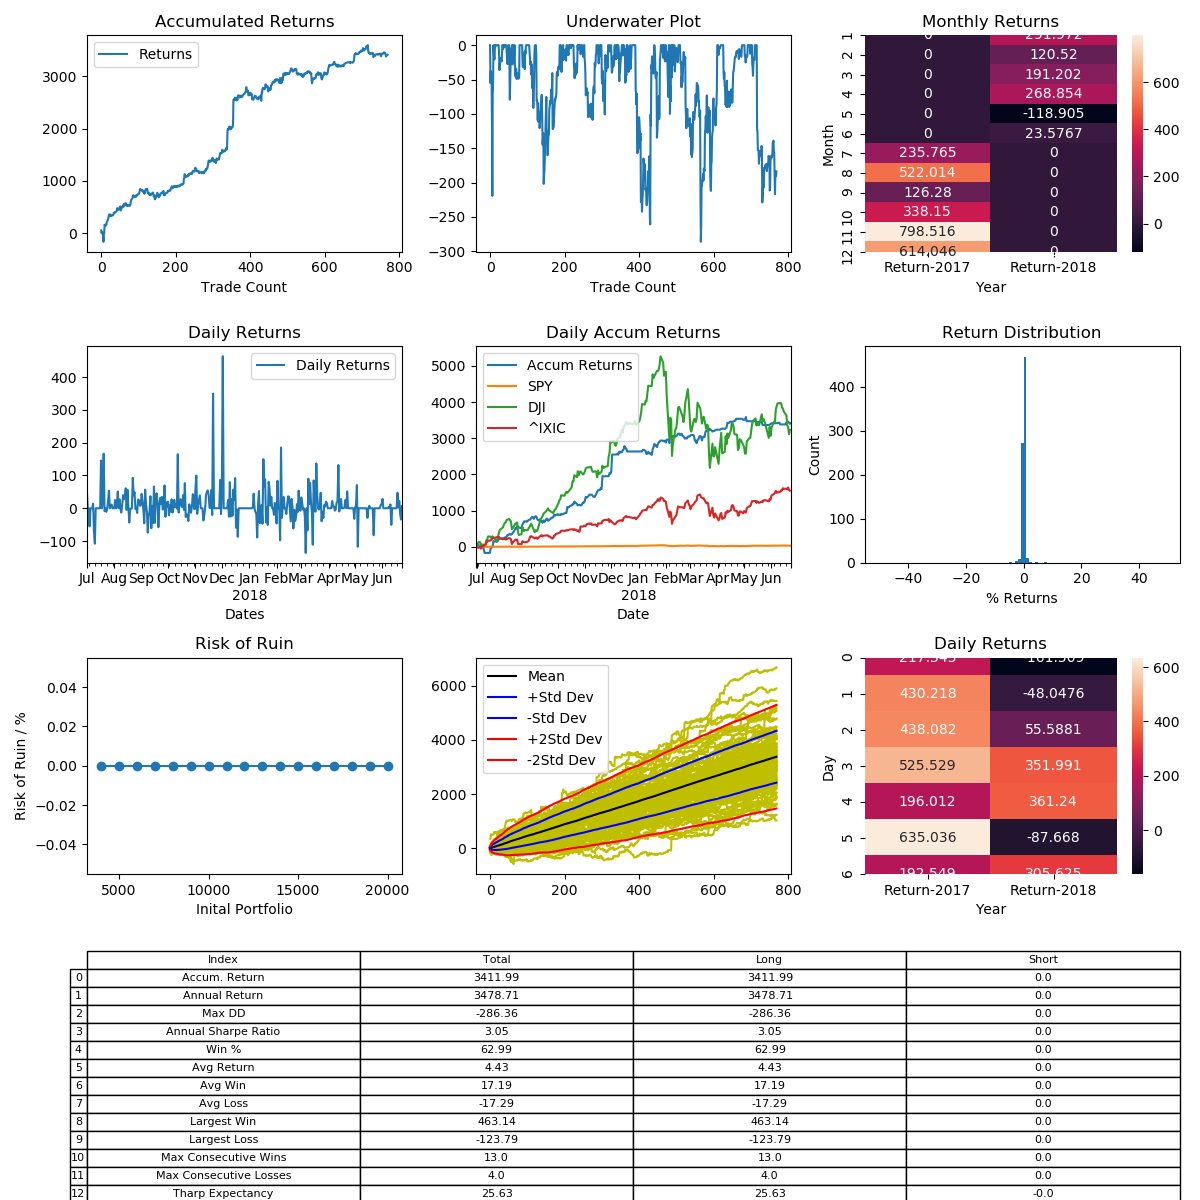

The file beside this chart, header and first rows:
, Entry Time, Exit Time, Symbol, Direction, Entry, Exit
0, 2017-07-01 06:15:00-04:00, 2017-07-03 23:45:00-04:00, BTCUSD, LONG, 2490, 2618
1, 2017-07-04 03:00:00-04:00, 2017-07-07 18:30:00-04:00, BTCUSD, LONG, 2626, 2481
2, 2017-07-08 02:45:00-04:00, 2017-07-08 17:30:00-04:00, BTCUSD, LONG, 2501, 2544
3, 2017-07-08 20:45:00-04:00, 2017-07-09 01:30:00-04:00, BTCUSD, LONG, 2564, 2556
4, 2017-07-09 15:30:00-04:00, 2017-07-09 18:15:00-04:00, BTCUSD, LONG, 2538, 2527
5, 2017-07-09 19:45:00-04:00, 2017-07-10 19:45:00-04:00, BTCUSD, LONG, 2505, 2340
6, 2017-07-10 22:45:00-04:00, 2017-07-15 02:15:00-04:00, BTCUSD, LONG, 2359, 2104
7, 2017-07-17 04:00:00-04:00, 2017-07-18 15:45:00-04:00, BTCUSD, LONG, 2057, 2356
8, 2017-07-19 13:15:00-04:00, 2017-07-20 02:15:00-04:00, BTCUSD, LONG, 2305, 2344
9, 2017-07-20 04:30:00-04:00, 2017-07-21 06:45:00-04:00, BTCUSD, LONG, 2316, 2701
10, 2017-07-21 10:30:00-04:00, 2017-07-21 11:45:00-04:00, BTCUSD, LONG, 2745, 2721
11, 2017-07-23 09:30:00-04:00, 2017-07-23 18:45:00-04:00, BTCUSD, LONG, 2756, 2726
12, 2017-07-24 11:45:00-04:00, 2017-07-24 21:45:00-04:00, BTCUSD, LONG, 2762, 2759
13, 2017-07-25 09:00:00-04:00, 2017-07-25 11:15:00-04:00, BTCUSD, LONG, 2532, 2588
14, 2017-07-26 06:00:00-04:00, 2017-07-26 10:45:00-04:00, BTCUSD, LONG, 2502, 2495
15, 2017-07-26 22:45:00-04:00, 2017-07-27 23:00:00-04:00, BTCUSD, LONG, 2535, 2678
16, 2017-07-28 00:00:00-04:00, 2017-07-29 20:45:00-04:00, BTCUSD, LONG, 2677, 2702
17, 2017-07-29 23:45:00-04:00, 2017-08-01 19:30:00-04:00, BTCUSD, LONG, 2703, 2733
18, 2017-08-02 20:15:00-04:00, 2017-08-03 22:30:00-04:00, BTCUSD, LONG, 2714, 2783
19, 2017-08-04 04:00:00-04:00, 2017-08-04 06:00:00-04:00, BTCUSD, LONG, 2805, 2839
20, 2017-08-05 12:00:00-04:00, 2017-08-07 13:45:00-04:00, BTCUSD, LONG, 3191, 3353
21, 2017-08-07 16:00:00-04:00, 2017-08-08 06:00:00-04:00, BTCUSD, LONG, 3353, 3443
22, 2017-08-08 07:30:00-04:00, 2017-08-08 09:00:00-04:00, BTCUSD, LONG, 3436, 3440
23, 2017-08-08 15:15:00-04:00, 2017-08-08 19:00:00-04:00, BTCUSD, LONG, 3428, 3455
24, 2017-08-08 20:00:00-04:00, 2017-08-09 02:15:00-04:00, BTCUSD, LONG, 3423, 3388
25, 2017-08-09 05:15:00-04:00, 2017-08-09 11:45:00-04:00, BTCUSD, LONG, 3377, 3289
26, 2017-08-09 13:30:00-04:00, 2017-08-09 14:00:00-04:00, BTCUSD, LONG, 3309, 3322
27, 2017-08-09 15:15:00-04:00, 2017-08-09 16:30:00-04:00, BTCUSD, LONG, 3320, 3366
28, 2017-08-09 20:15:00-04:00, 2017-08-09 23:00:00-04:00, BTCUSD, LONG, 3352, 3336
29, 2017-08-10 05:30:00-04:00, 2017-08-10 05:45:00-04:00, BTCUSD, LONG, 3413, 3413
30, 2017-08-10 10:30:00-04:00, 2017-08-10 12:15:00-04:00, BTCUSD, LONG, 3434, 3440
31, 2017-08-10 15:15:00-04:00, 2017-08-10 16:30:00-04:00, BTCUSD, LONG, 3424, 3416
32, 2017-08-10 19:45:00-04:00, 2017-08-11 02:45:00-04:00, BTCUSD, LONG, 3442, 3475
33, 2017-08-11 04:45:00-04:00, 2017-08-11 10:45:00-04:00, BTCUSD, LONG, 3492, 3543
34, 2017-08-11 13:30:00-04:00, 2017-08-11 17:30:00-04:00, BTCUSD, LONG, 3535, 3626
35, 2017-08-11 20:30:00-04:00, 2017-08-11 21:00:00-04:00, BTCUSD, LONG, 3671, 3650
36, 2017-08-11 22:00:00-04:00, 2017-08-11 22:45:00-04:00, BTCUSD, LONG, 3630, 3649
37, 2017-08-12 01:30:00-04:00, 2017-08-12 02:45:00-04:00, BTCUSD, LONG, 3713, 3770
38, 2017-08-12 03:15:00-04:00, 2017-08-12 04:30:00-04:00, BTCUSD, LONG, 3794, 3784
39, 2017-08-12 04:45:00-04:00, 2017-08-12 10:15:00-04:00, BTCUSD, LONG, 3789, 3810
40, 2017-08-12 12:00:00-04:00, 2017-08-12 14:30:00-04:00, BTCUSD, LONG, 3887, 3906
41, 2017-08-12 15:30:00-04:00, 2017-08-12 20:30:00-04:00, BTCUSD, LONG, 3901, 3919
42, 2017-08-13 00:15:00-04:00, 2017-08-13 03:00:00-04:00, BTCUSD, LONG, 4029, 4139
43, 2017-08-13 09:00:00-04:00, 2017-08-13 11:30:00-04:00, BTCUSD, LONG, 3901, 4039
44, 2017-08-13 12:30:00-04:00, 2017-08-13 13:00:00-04:00, BTCUSD, LONG, 4085, 4063
45, 2017-08-13 14:30:00-04:00, 2017-08-13 17:00:00-04:00, BTCUSD, LONG, 4051, 4016
46, 2017-08-13 18:45:00-04:00, 2017-08-14 01:00:00-04:00, BTCUSD, LONG, 4094, 4042
47, 2017-08-14 02:15:00-04:00, 2017-08-14 03:45:00-04:00, BTCUSD, LONG, 4043, 4070
48, 2017-08-14 05:45:00-04:00, 2017-08-14 07:45:00-04:00, BTCUSD, LONG, 4193, 4163
49, 2017-08-14 08:00:00-04:00, 2017-08-14 11:15:00-04:00, BTCUSD, LONG, 4165, 4290
50, 2017-08-14 11:45:00-04:00, 2017-08-14 14:00:00-04:00, BTCUSD, LONG, 4233, 4291
51, 2017-08-14 16:30:00-04:00, 2017-08-14 20:30:00-04:00, BTCUSD, LONG, 4267, 4343
52, 2017-08-15 01:45:00-04:00, 2017-08-15 03:00:00-04:00, BTCUSD, LONG, 4382, 4252
53, 2017-08-15 03:45:00-04:00, 2017-08-15 06:45:00-04:00, BTCUSD, LONG, 4298, 4084
54, 2017-08-15 07:15:00-04:00, 2017-08-15 07:45:00-04:00, BTCUSD, LONG, 4050, 4140
55, 2017-08-15 10:30:00-04:00, 2017-08-15 11:45:00-04:00, BTCUSD, LONG, 3880, 3991
56, 2017-08-15 12:00:00-04:00, 2017-08-15 13:00:00-04:00, BTCUSD, LONG, 3990, 4084
57, 2017-08-15 13:15:00-04:00, 2017-08-15 13:30:00-04:00, BTCUSD, LONG, 4082, 4085
58, 2017-08-15 15:00:00-04:00, 2017-08-15 15:15:00-04:00, BTCUSD, LONG, 4084, 4090
59, 2017-08-15 15:30:00-04:00, 2017-08-15 18:45:00-04:00, BTCUSD, LONG, 4088, 4194
... 710 more rows
